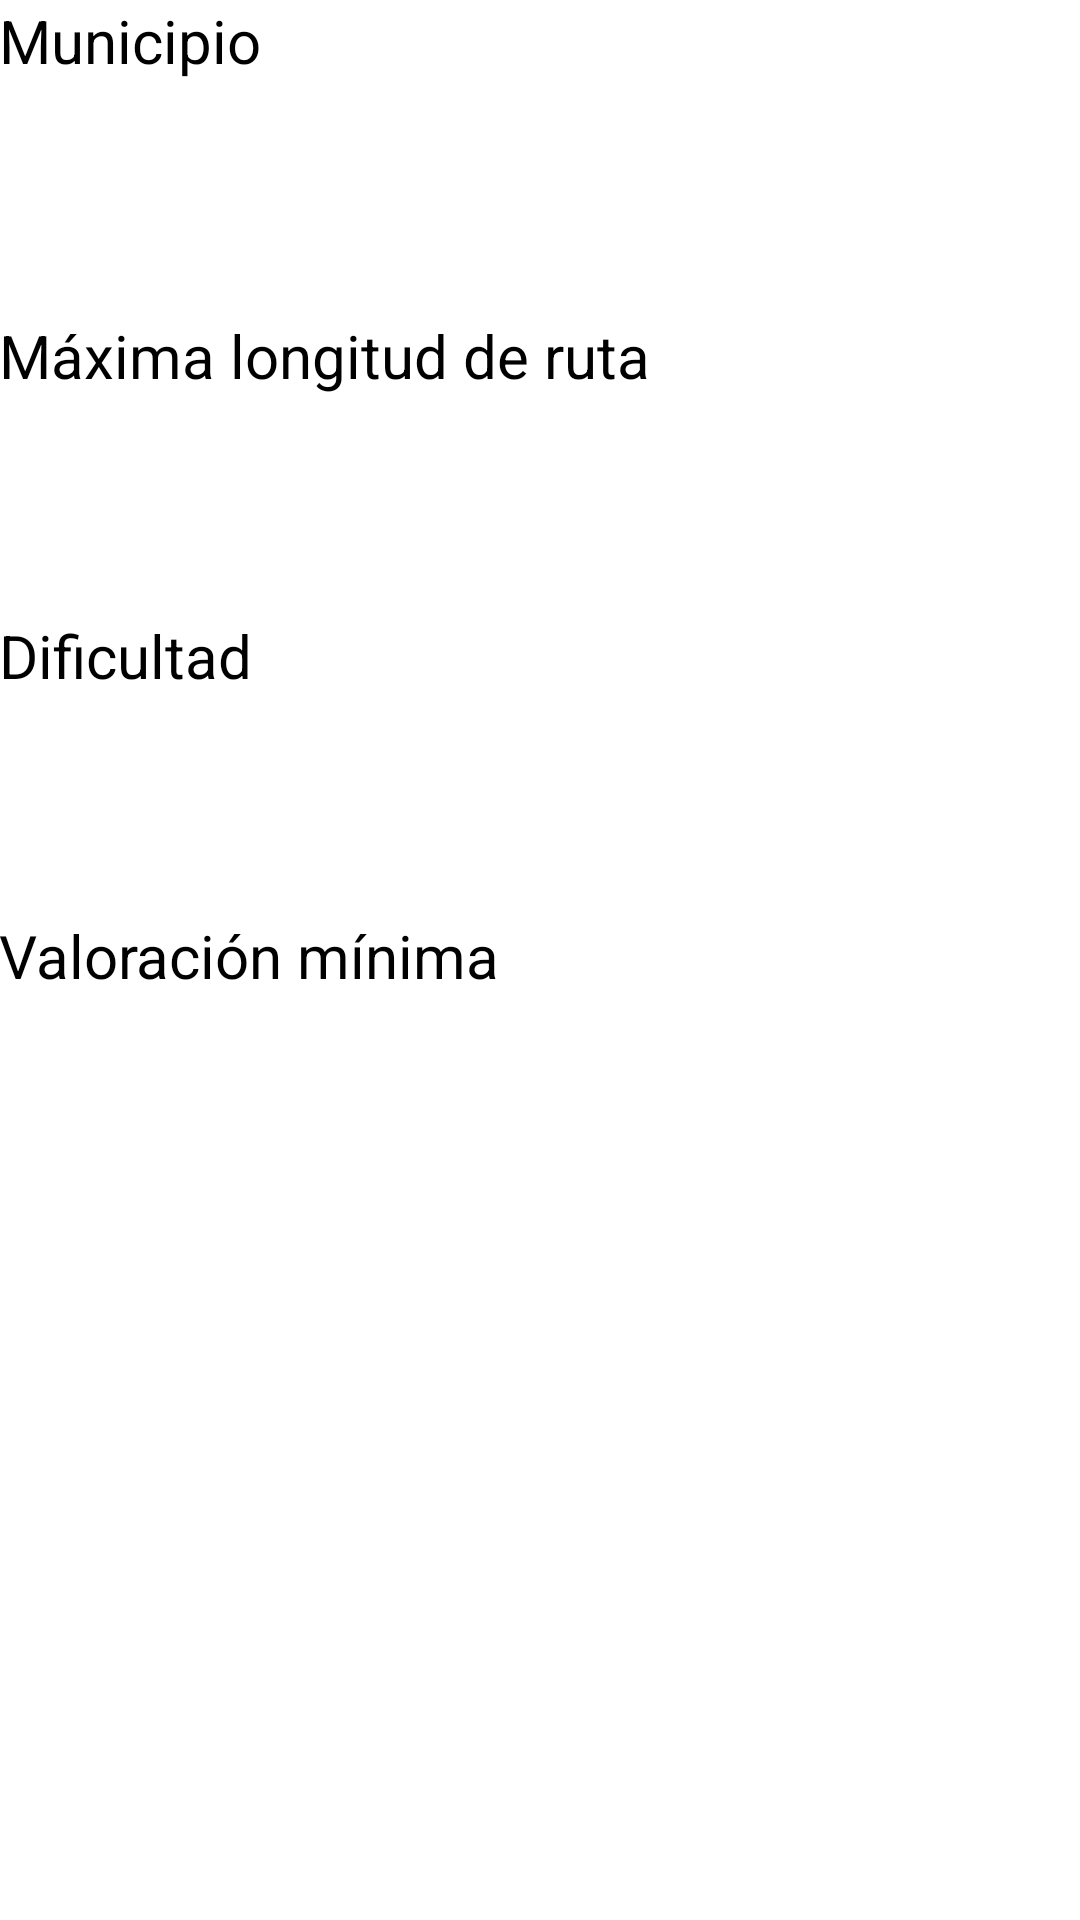

The Android layout XML behind this screen, and the referenced resources:
<!-- AndroidManifest.xml: fallback theme Theme.MaterialComponents.DayNight.NoActionBar -->
<!-- res/layout/activity_menu.xml -->
<?xml version="1.0" encoding="utf-8"?>


<LinearLayout xmlns:android="http://schemas.android.com/apk/res/android"
    android:orientation="vertical" android:layout_width="match_parent"
    android:layout_height="match_parent"
    android:background="@color/White"
    android:weightSum="10">

    <RelativeLayout android:layout_width="match_parent"
        android:layout_height="0dp"
        android:layout_weight="9">

        <TextView
            android:text="@string/municipios"
            android:layout_width="wrap_content"
            android:layout_height="wrap_content"
            android:textSize="20sp"
            android:textColor="@color/Black"
            android:padding="@dimen/activity_horizontal_margin"/>

        <Spinner
            android:id="@+id/MunicipioSpinner"
            android:layout_width="fill_parent"
            android:layout_height="wrap_content"
            android:padding="@dimen/activity_horizontal_margin"
            android:layout_marginTop="55dp"
            android:background="@color/Black"></Spinner>

        <TextView
            android:text="@string/maxlongitud"
            android:layout_width="wrap_content"
            android:layout_height="wrap_content"
            android:textSize="20sp"
            android:textColor="@color/Black"
            android:padding="@dimen/activity_horizontal_margin"
            android:layout_marginTop="105dp"/>

        <Spinner
            android:id="@+id/LongitudSpinner"
            android:layout_width="fill_parent"
            android:layout_height="wrap_content"
            android:padding="@dimen/activity_horizontal_margin"
            android:layout_marginTop="155dp"
            android:background="@color/Black"></Spinner>


        <TextView
            android:text="@string/dificultad"
            android:layout_width="wrap_content"
            android:layout_height="wrap_content"
            android:textSize="20sp"
            android:textColor="@color/Black"
            android:padding="@dimen/activity_horizontal_margin"
            android:layout_marginTop="205dp"/>

        <Spinner
            android:id="@+id/DificultadSpinner"
            android:layout_width="fill_parent"
            android:layout_height="wrap_content"
            android:padding="@dimen/activity_horizontal_margin"
            android:layout_marginTop="245dp"
            android:background="@color/Black"></Spinner>

        <TextView
            android:text="@string/valoracionminima"
            android:layout_width="wrap_content"
            android:layout_height="wrap_content"
            android:textSize="20sp"
            android:textColor="@color/Black"
            android:padding="@dimen/activity_horizontal_margin"
            android:layout_marginTop="305dp"/>

        <Spinner
            android:id="@+id/ValoracionSpinner"
            android:layout_width="fill_parent"
            android:layout_height="wrap_content"
            android:padding="@dimen/activity_horizontal_margin"
            android:layout_marginTop="345dp"
            android:background="@color/Black"></Spinner>

</RelativeLayout>

    <Button
        android:id="@+id/searchPeople"
        android:layout_width="fill_parent"
        android:layout_height="0dp"
        android:layout_weight="1"
        android:textSize="25sp"
        android:text="@string/buscar"
        android:textStyle="bold"
        android:textColor="@color/White"
        android:background="@drawable/pulsacionbotonbuscar"
        android:drawableRight="@drawable/buscarlupa"/>

</LinearLayout>
<!-- resources referenced by this layout -->
<resources>
  <color name="Black">#000000</color>
  <color name="White">#ffffff</color>
  <!-- drawable buscarlupa: png bitmap (drawable-hdpi, 856 bytes) -->
  <string name="buscar">Buscar</string>
  <string name="dificultad">Dificultad</string>
  <string name="maxlongitud">Máxima longitud de ruta</string>
  <string name="municipios">Municipio</string>
  <string name="valoracionminima">Valoración mínima</string>
</resources>
